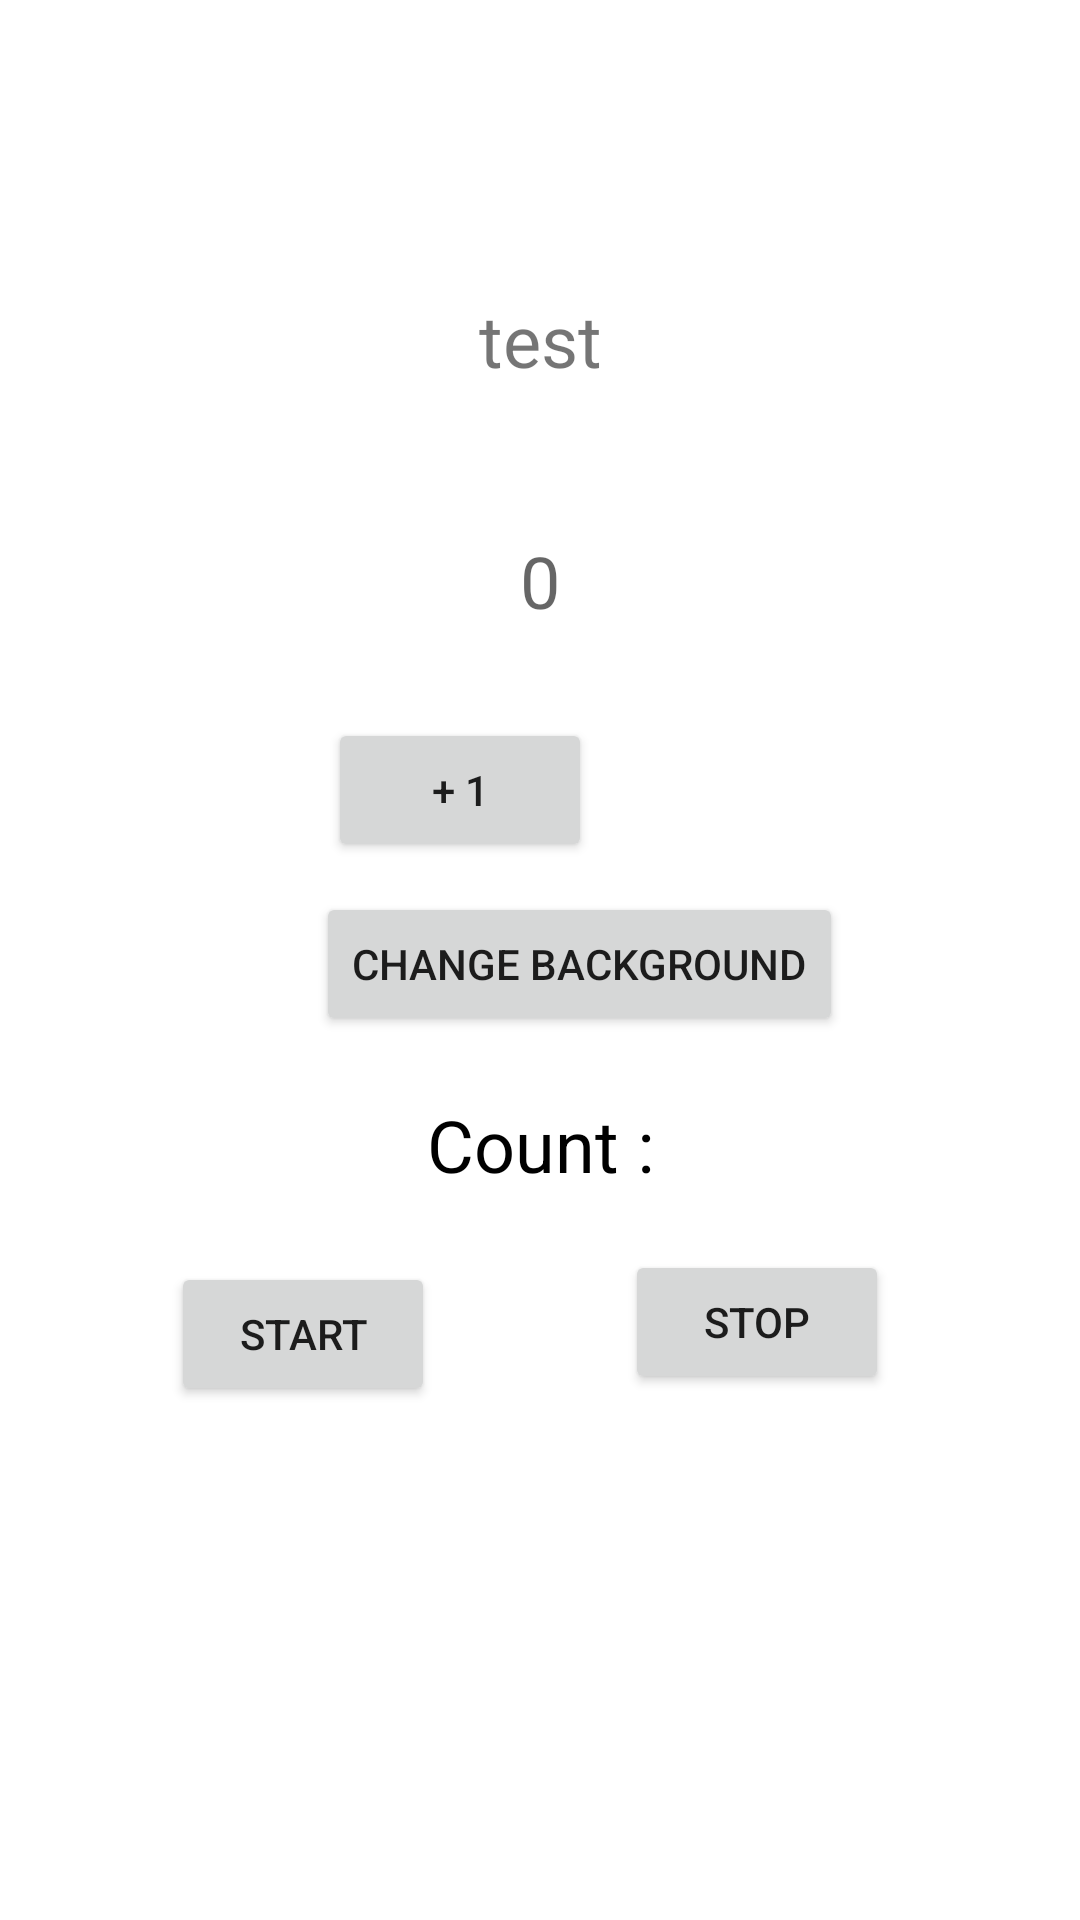

Here is an Android app screen rendered from its layout file. Give the layout XML and the strings, colors and styles it references.
<!-- AndroidManifest.xml: application theme Theme.ViewModelExercise -->
<!-- res/layout/activity_observable.xml -->
<?xml version="1.0" encoding="utf-8"?>
<androidx.constraintlayout.widget.ConstraintLayout xmlns:android="http://schemas.android.com/apk/res/android"
    xmlns:app="http://schemas.android.com/apk/res-auto"
    xmlns:tools="http://schemas.android.com/tools"
    android:id="@+id/main"
    android:layout_width="match_parent"
    android:layout_height="match_parent"
    tools:context=".ui.activities.MainActivity">

    <TextView
        android:id="@+id/textNumber"
        android:layout_width="wrap_content"
        android:layout_height="wrap_content"
        android:hint="0"
        android:textSize="24sp"
        app:layout_constraintBottom_toBottomOf="parent"
        app:layout_constraintEnd_toEndOf="parent"
        app:layout_constraintStart_toStartOf="parent"
        app:layout_constraintTop_toTopOf="parent"
        app:layout_constraintVertical_bias="0.292" />

    <Button
        android:id="@+id/add"
        android:layout_width="wrap_content"
        android:layout_height="wrap_content"
        android:layout_marginStart="4dp"
        android:layout_marginBottom="10dp"
        android:text="+ 1"
        app:layout_constraintBottom_toTopOf="@+id/color"
        app:layout_constraintStart_toStartOf="@+id/color" />

    <Button
        android:id="@+id/color"
        android:layout_width="wrap_content"
        android:layout_height="wrap_content"
        android:layout_marginTop="75dp"
        android:layout_marginEnd="79dp"
        android:layout_marginBottom="20dp"
        android:text="change background"
        app:layout_constraintBottom_toTopOf="@+id/textCount"
        app:layout_constraintEnd_toEndOf="parent"
        app:layout_constraintTop_toTopOf="parent"
        app:layout_constraintVertical_chainStyle="packed" />

    <TextView
        android:id="@+id/textBoolean"
        android:layout_width="wrap_content"
        android:layout_height="wrap_content"
        android:layout_marginBottom="48dp"
        android:text="test"
        android:textSize="24sp"
        app:layout_constraintBottom_toTopOf="@+id/textNumber"
        app:layout_constraintEnd_toEndOf="parent"
        app:layout_constraintStart_toStartOf="parent" />

    <TextView
        android:id="@+id/textCount"
        android:layout_width="wrap_content"
        android:layout_height="wrap_content"
        android:layout_marginBottom="20dp"
        android:text="Count :"
        android:textColor="@color/black"
        android:textSize="24sp"
        app:layout_constraintBottom_toBottomOf="parent"
        app:layout_constraintEnd_toEndOf="parent"
        app:layout_constraintStart_toStartOf="parent"
        app:layout_constraintTop_toBottomOf="@+id/color" />

    <Button
        android:id="@+id/start"
        android:layout_width="wrap_content"
        android:layout_height="wrap_content"
        android:layout_marginTop="23dp"
        android:layout_marginEnd="73dp"
        android:text="start"
        app:layout_constraintEnd_toEndOf="@+id/textCount"
        app:layout_constraintTop_toBottomOf="@+id/textCount" />

    <Button
        android:id="@+id/stop"
        android:layout_width="wrap_content"
        android:layout_height="wrap_content"
        android:layout_marginStart="66dp"
        android:layout_marginTop="19dp"
        android:text="stop"
        app:layout_constraintStart_toStartOf="@+id/textCount"
        app:layout_constraintTop_toBottomOf="@+id/textCount" />

</androidx.constraintlayout.widget.ConstraintLayout>
<!-- resources referenced by this layout -->
<resources>
  <style name="Theme.ViewModelExercise" parent="Base.Theme.ViewModelExercise" />
  <style name="Base.Theme.ViewModelExercise" parent="Theme.MaterialComponents.DayNight.NoActionBar">
          
          
      </style>
  <!-- not gathered from this repository: default colours our renderer supplied (Android Studio template values) -->
  <color name="black">#FF000000</color>
</resources>
